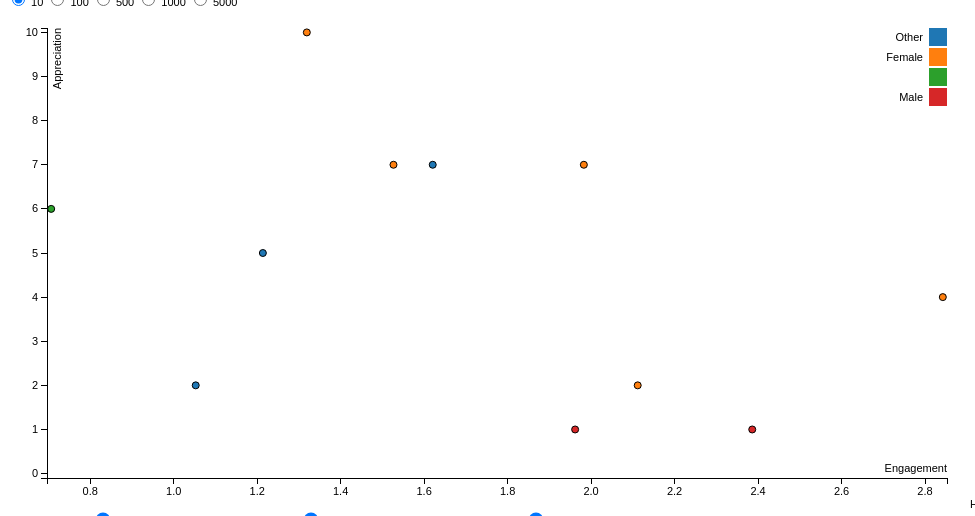
D3 v3 page, settled after 360 driven frames (6 s of simulated time); the page loaded 1 data file(s).


var margin = {top: 20, right: 20, bottom: 30, left: 40},
    width = 960 - margin.left - margin.right,
    height = 500 - margin.top - margin.bottom;

/* 
 * value accessor - returns the value to encode for a given data object.
 * scale - maps value to a visual display encoding, such as a pixel position.
 * map function - maps from data value to display value
 * axis - sets up axis
 */ 
var weighting ={"Happiness":1.0,"Surprise":1.0,"Puzzlement":1.0}
// setup x 
var xValue = function(d) { return (d.Happiness*weighting.Happiness) + (d.Surprise*weighting.Surprise) + (d.Puzzlement*weighting.Puzzlement);}, // data -> value
    xScale = d3.scale.linear().range([0, width]), // value -> display
    xMap = function(d) { return xScale(xValue(d));}, // data -> display
    xAxis = d3.svg.axis().scale(xScale).orient("bottom");

// setup y
var yValue = function(d) { return d.Appreciation;}, // data -> value
    yScale = d3.scale.linear().range([height, 0]), // value -> display
    yMap = function(d) { return yScale(yValue(d));}, // data -> display
    yAxis = d3.svg.axis().scale(yScale).orient("left");

// setup fill color
var cValue = function(d) { return d.gender;},
    color = d3.scale.category10();

// add the graph canvas to the body of the webpage
var svg = d3.select("body").append("svg")
    .attr("width", width + margin.left + margin.right)
    .attr("height", height + margin.top + margin.bottom)
  .append("g")
    .attr("transform", "translate(" + margin.left + "," + margin.top + ")");

// add the tooltip area to the webpage
var tooltip = d3.select("body").append("div")
    .attr("class", "tooltip")
    .style("opacity", 0);

// load data
window.data = {};
d3.csv("10.csv", function(error, data) {
   window.data = data; 
  // change string (from CSV) into number format
  data.forEach(function(d) {
//	console.log(d.Happiness);
//    d.Happiness = parseFloat(d.Happiness);
 //   d.Appreciation = +d.Appreciation;
  //  console.log(d);
  });

  // don't want dots overlapping axis, so add in buffer to data domain
  xScale.domain([d3.min(data, xValue)-0.01, d3.max(data, xValue)+0.01]);
//  xScale.domain([-0.01, 1.01]);
//  yScale.domain([d3.min(data, yValue)-1, d3.max(data, yValue)+1]);
  yScale.domain([-0.1, 10.1]);

  // x-axis
  svg.append("g")
      .attr("class", "x axis")
      .attr("transform", "translate(0," + height + ")")
      .call(xAxis)
    .append("text")
      .attr("class", "label")
      .attr("x", width)
      .attr("y", -6)
      .style("text-anchor", "end")
      .text("Engagement");

  // y-axis
  svg.append("g")
      .attr("class", "y axis")
      .call(yAxis)
    .append("text")
      .attr("class", "label")
      .attr("transform", "rotate(-90)")
      .attr("y", 6)
      .attr("dy", ".71em")
      .style("text-anchor", "end")
      .text("Appreciation");

  // draw dots
  svg.selectAll(".dot")
      .data(data)
    .enter().append("circle")
      .attr("class", "dot")
      .attr("r", 3.5)
      .attr("cx", xMap)
      .attr("cy", yMap)
      .style("fill", function(d) { return color(cValue(d));}) 
      .on("mouseover", function(d) {
          tooltip.transition()
               .duration(200)
               .style("opacity", .9);
          tooltip.html(d["Response ID"] + "<br/> (" + xValue(d) 
	        + ", " + yValue(d) + ") <br/> Age: " + d.age + " Gender: " + d.gender)
               .style("left", (d3.event.pageX + 5) + "px")
               .style("top", (d3.event.pageY - 28) + "px");
      })
      .on("mouseout", function(d) {
          tooltip.transition()
               .duration(500)
               .style("opacity", 0);
      });

  // draw legend
  var legend = svg.selectAll(".legend")
      .data(color.domain())
    .enter().append("g")
      .attr("class", "legend")
      .attr("transform", function(d, i) { return "translate(0," + i * 20 + ")"; });

  // draw legend colored rectangles
  legend.append("rect")
      .attr("x", width - 18)
      .attr("width", 18)
      .attr("height", 18)
      .style("fill", color);

  // draw legend text
  legend.append("text")
      .attr("x", width - 24)
      .attr("y", 9)
      .attr("dy", ".35em")
      .style("text-anchor", "end")
      .text(function(d) { return d;});



	function updateChart(dp){
		data = dp ? dp : window.data;  
		//console.log(data)
		xScale.domain([d3.min(data, xValue)-0.01, d3.max(data, xValue)+0.01]);
		svg.selectAll(".dot").remove();
		svg.selectAll(".dot")
		      .data(data)
		    .enter().append("circle")
		      .attr("class", "dot")
		      .attr("r", 3.5)
		      .attr("cx", xMap)
		      .attr("cy", yMap)
		      .style("fill", function(d) { return color(cValue(d));}) 
		      .on("mouseover", function(d) {
		          tooltip.transition()
		               .duration(200)
		               .style("opacity", .9);
		          	tooltip.html(d["Response ID"] + "<br/> (" + xValue(d) 
				        + ", " + yValue(d) + ") <br/> Age: " + d.age + " Gender: " + d.gender)
		               .style("left", (d3.event.pageX + 5) + "px")
		               .style("top", (d3.event.pageY - 28) + "px");
		      })
		      .on("mouseout", function(d) {
		          tooltip.transition()
		               .duration(500)
		               .style("opacity", 0);
		      });
		
	}
	d3.select("#Happyslide").on("input", function() {
	//  update(+this.value);
	  weighting.Happiness=this.value;
	  d3.select('#happy-value').text(this.value);
	  //console.log(weighting);
	  updateChart();
	});

	d3.select("#Surpriseslide").on("input", function() {
	//  update(+this.value);
	  weighting.Surprise=this.value;
	  d3.select('#surprise-value').text(this.value);
	  //console.log(weighting);
	 updateChart();
	});
	d3.select("#Puzzleslide").on("input", function() {
	//  update(+this.value);
	  weighting.Puzzlement=this.value;
	  d3.select('#puzzlement-value').text(this.value);
	  //console.log(weighting);
	 updateChart();
	});

	d3.selectAll('input[name="infile"]').on("click",function(){
//	console.log(this.value);
//	console.log('now');
	
	d3.csv(this.value, function(error, data) {
//	 console.log('reading new csv');
//	console.log(window.data);	
	  data.forEach(function(d) {
	  });
//	console.log(data)
	window.data = data;
	updateChart(data);
	});})

});



### data: 10.csv
User ID, Response ID, Media name, Happiness, Surprise, Puzzlement, Disgust, Fear, Sadness, Attention, Appreciation, age, gender
0, 0, Med 1, 0.5977, 0.7353, 0.2876, 0.51, 0.0996, 0.4208, 0.7675, 7, 29, Other
1, 1, Med 3, 0.6995, 0.8355, 0.4477, 0.1262, 0.5006, 0.07294, 0.4526, 7, 87, Female
2, 2, Med 1, 0.3513, 0.9696, 0.7909, 0.3051, 0.7395, 0.2688, 0.7362, 2, 37, Female
3, 3, Med 1, 0.6756, 0.3091, 0.06817, 0.5211, 0.7898, 0.7489, 0.1668, 2, 74, Other
4, 4, Med 4, 0.1775, 0.8724, 0.1638, 0.4984, 0.02695, 0.8533, 0.5867, 5, 48, Other
5, 5, Med 1, 0.07522, 0.07804, 0.5533, 0.4802, 0.8436, 0.9439, 0.2986, 6, 91, 
6, 6, Med 3, 0.7411, 0.1469, 0.6386, 0.4389, 0.1545, 0.1809, 0.8316, 7, 102, Female
7, 7, Med 4, 0.7811, 0.9003, 0.2804, 0.7119, 0.981, 0.1608, 0.1193, 1, 71, Male
8, 8, Med 2, 0.1468, 0.479, 0.6932, 0.1294, 0.4162, 0.6454, 0.3829, 10, 105, Female
9, 9, Med 3, 0.8987, 0.984, 0.96, 0.5223, 0.3548, 0.4203, 0.09062, 4, 53, Female
10, 10, Med 4, 0.8792, 0.7797, 0.7272, 0.3246, 0.03791, 0.4902, 0.1712, 1, 81, Male